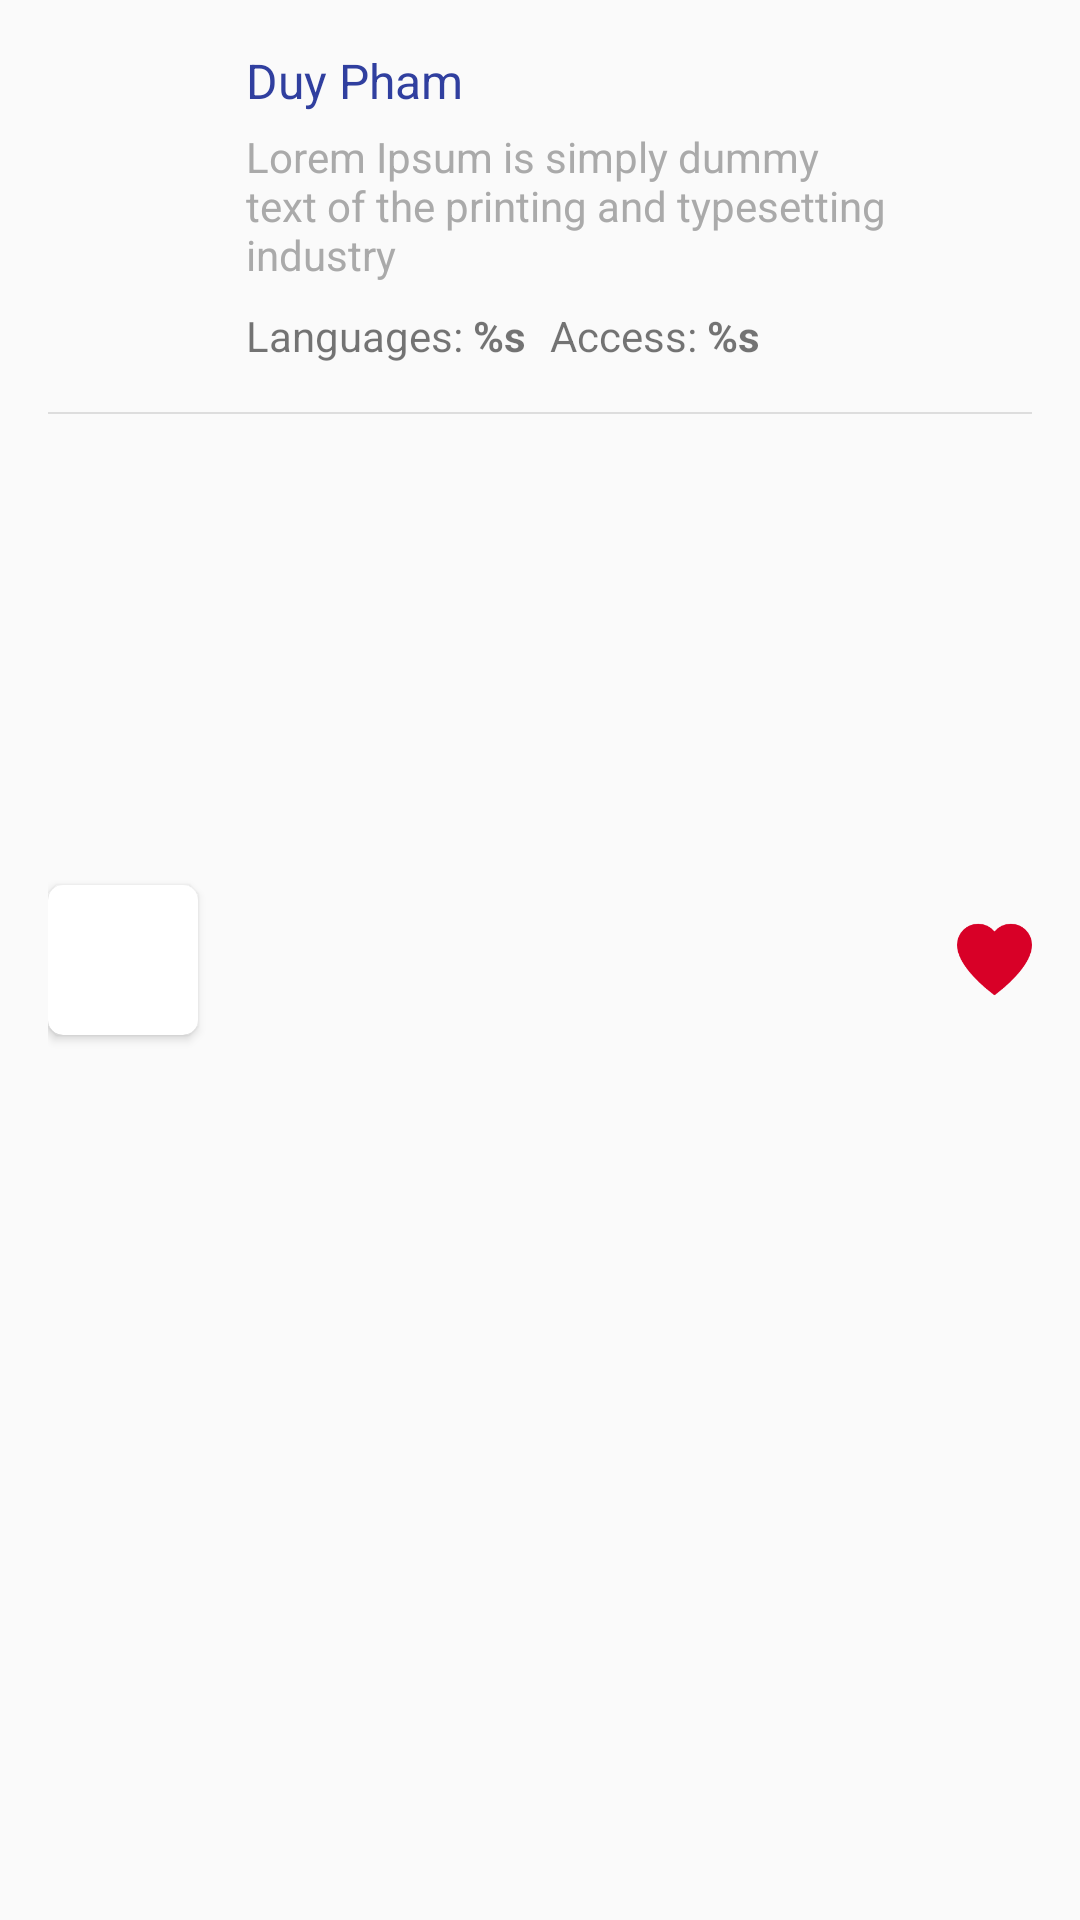

Layout XML and referenced resources for this Android screen:
<!-- AndroidManifest.xml: application theme AppTheme -->
<!-- res/layout/view_custom_repository_like.xml -->
<?xml version="1.0" encoding="utf-8"?>
<RelativeLayout xmlns:android="http://schemas.android.com/apk/res/android"
    xmlns:app="http://schemas.android.com/apk/res-auto"
    android:layout_width="match_parent"
    android:layout_height="wrap_content"
    android:paddingTop="@dimen/margin_default"
    android:paddingLeft="@dimen/margin_default"
    android:paddingRight="@dimen/margin_default"
    android:background="?attr/selectableItemBackground">

    <android.support.v7.widget.CardView
        android:layout_width="@dimen/avatar_size_normal"
        android:layout_height="@dimen/avatar_size_normal"
        android:background="@color/transparent"
        app:cardCornerRadius="@dimen/base5"
        android:layout_centerVertical="true"
        android:id="@+id/avatar">
        <ImageView
            android:layout_width="match_parent"
            android:layout_height="match_parent"
            android:id="@+id/imvAvatar"
            android:src="@drawable/ic_account_circle_black_48dp"/>
    </android.support.v7.widget.CardView>

    <TextView
        android:id="@+id/tvName"
        style="@style/text_name_default"
        android:text="@string/sample_name"
        android:layout_width="match_parent"
        android:layout_marginStart="@dimen/margin_default"
        android:layout_marginLeft="@dimen/margin_default"
        android:layout_marginRight="@dimen/margin_small"
        android:layout_marginEnd="@dimen/margin_small"
        android:layout_toRightOf="@id/avatar"
        android:layout_toEndOf="@id/avatar"
        android:layout_toLeftOf="@+id/imvFavorite"
        android:layout_toStartOf="@+id/imvFavorite" />

    <TextView
        android:id="@+id/tvDes"
        style="@style/text_description"
        android:layout_below="@+id/tvName"
        android:layout_marginTop="@dimen/base5"
        android:text="@string/lorem_short"
        android:layout_alignStart="@id/tvName"
        android:layout_alignLeft="@id/tvName"
        android:layout_alignRight="@+id/tvName"
        android:layout_alignEnd="@+id/tvName" />

    <TextView
        android:id="@+id/tvLanguage"
        android:layout_width="wrap_content"
        android:layout_height="wrap_content"
        android:layout_below="@id/tvDes"
        android:layout_alignStart="@id/tvName"
        android:layout_alignLeft="@id/tvName"
        android:layout_marginTop="@dimen/margin_small"
        android:text="@string/repo_language_format"/>

    <TextView
        android:layout_width="wrap_content"
        android:layout_height="wrap_content"
        android:layout_below="@id/tvDes"
        android:layout_toRightOf="@id/tvLanguage"
        android:layout_toEndOf="@id/tvLanguage"
        android:layout_marginLeft="@dimen/margin_small"
        android:layout_marginStart="@dimen/margin_small"
        android:layout_marginTop="@dimen/margin_small"
        android:text="@string/repo_access_format"
        android:id="@+id/tvAccess"/>

    <ImageView
        android:layout_width="@dimen/base25"
        android:layout_height="@dimen/base25"
        android:src="@drawable/ic_favorite"
        android:layout_alignParentRight="true"
        android:layout_alignParentEnd="true"
        android:layout_centerVertical="true"
        android:id="@+id/imvFavorite" />

    <View style="@style/line_hoz_gray_thin"
        android:layout_marginTop="@dimen/margin_default"
        android:layout_below="@id/tvLanguage"/>

</RelativeLayout>
<!-- resources referenced by this layout -->
<resources>
  <color name="transparent">#00000000</color>
  <dimen name="avatar_size_normal">@dimen/base50</dimen>
  <dimen name="base25">25dp</dimen>
  <dimen name="base5">5dp</dimen>
  <dimen name="margin_default">@dimen/base16</dimen>
  <dimen name="margin_small">@dimen/base8</dimen>
  <!-- drawable ic_favorite: png bitmap (drawable-hdpi, 1541 bytes) -->
  <string name="lorem_short">Lorem Ipsum is simply dummy text of the printing and typesetting industry</string>
  <string name="repo_access_format">Access: <b>%s</b></string>
  <string name="repo_language_format">Languages: <b>%s</b></string>
  <string name="sample_name">Duy Pham</string>
  <style name="line_hoz_gray_thin">
          <item name="android:layout_width">match_parent</item>
          <item name="android:layout_height">@dimen/line_thin</item>
          <item name="android:background">@color/default_mid_gray</item>
      </style>
  <style name="text_description">
          <item name="android:layout_width">wrap_content</item>
          <item name="android:layout_height">wrap_content</item>
          <item name="android:textSize">@dimen/text_normal</item>
          <item name="android:textColor">@android:color/darker_gray</item>
      </style>
  <style name="text_name_default">
          <item name="android:layout_width">wrap_content</item>
          <item name="android:layout_height">wrap_content</item>
          <item name="android:textSize">@dimen/text_medium</item>
          <item name="android:textColor">@color/colorPrimaryDark</item>
          <item name="android:textIsSelectable">false</item>
      </style>
  <style name="AppTheme" parent="Theme.AppCompat.Light.DarkActionBar">
          
          <item name="colorPrimary">@color/colorPrimary</item>
          <item name="colorPrimaryDark">@color/colorPrimaryDark</item>
          <item name="colorAccent">@color/colorAccent</item>
  
          <item name="windowActionBar">false</item>
          <item name="windowNoTitle">true</item>
          <item name="drawerArrowStyle">@style/MaterialDrawer.DrawerArrowStyle</item>
      </style>
  <dimen name="base50">50dp</dimen>
  <dimen name="base16">16dp</dimen>
  <dimen name="base8">8dp</dimen>
  <dimen name="line_thin">0.5dp</dimen>
  <color name="default_mid_gray">#dddddd</color>
  <dimen name="text_normal">14sp</dimen>
  <dimen name="text_medium">16sp</dimen>
  <color name="colorPrimaryDark">#303F9F</color>
  <color name="colorPrimary">#3F51B5</color>
  <color name="colorAccent">#FF4081</color>
  <style name="MaterialDrawer.DrawerArrowStyle" parent="Widget.AppCompat.DrawerArrowToggle">
          <item name="spinBars">false</item>
          <item name="color">@android:color/white</item>
      </style>
</resources>
